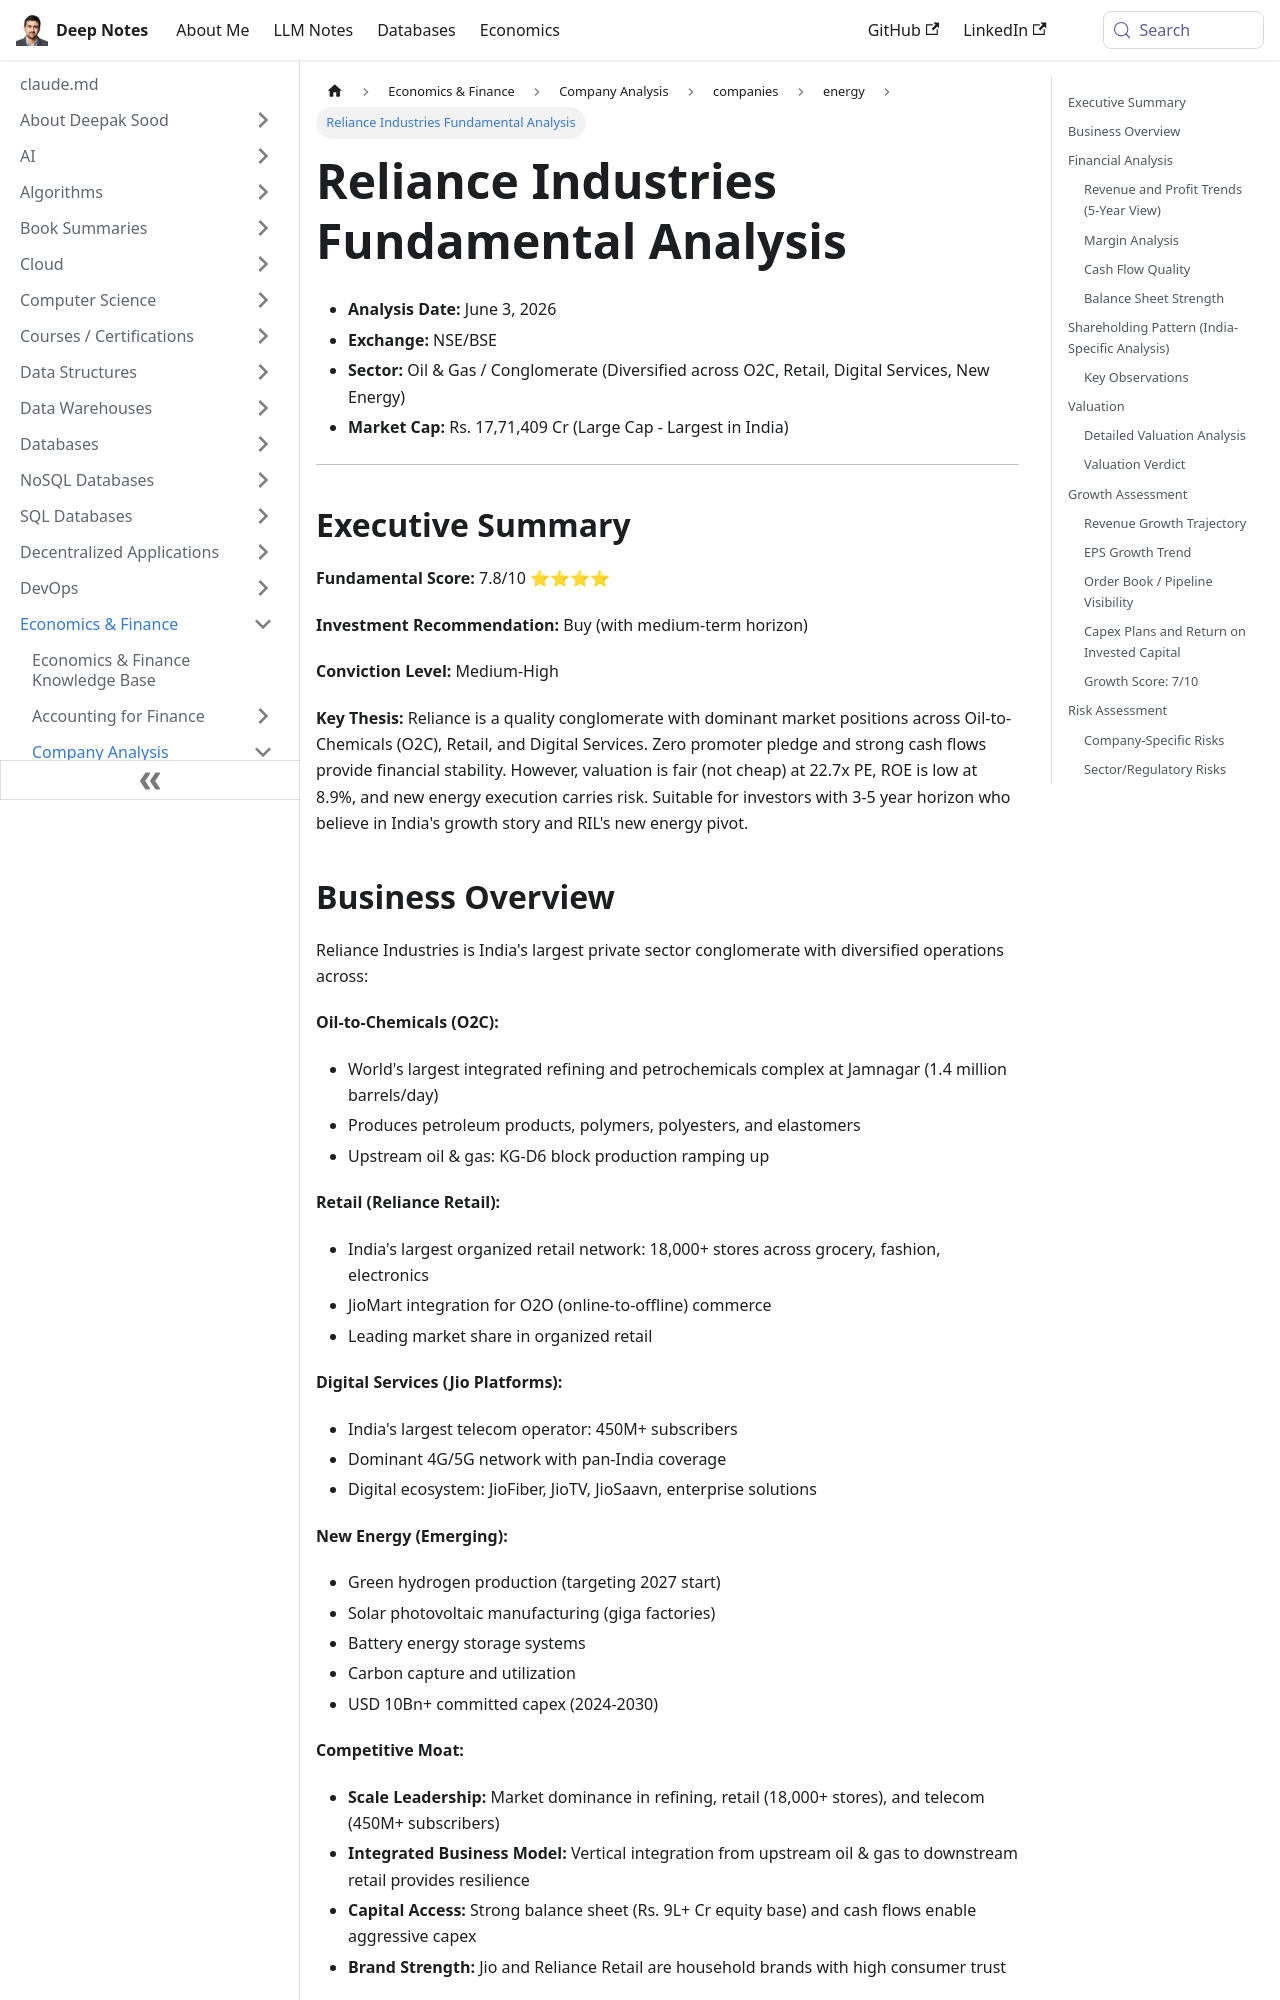

repository: deepaksood619/deepaksood619.github.io · page: economics/company-analysis/companies/energy/reliance-industries-fundamental/index.html · generator: docusaurus

---
slug: /economics/company-analysis/companies/energy/reliance-industries-fundamental
title: Reliance Industries Fundamental Analysis
description: Discover Reliance Industries' investment potential with a fundamental score of 7.8/10 and a medium-term buy recommendation.
created: 2026-06-03
updated: 2026-06-09
---
- **Analysis Date:** June 3, 2026
- **Exchange:** NSE/BSE
- **Sector:** Oil & Gas / Conglomerate (Diversified across O2C, Retail, Digital Services, New Energy)
- **Market Cap:** Rs. 17,71,409 Cr (Large Cap - Largest in India)

---

## Executive Summary

**Fundamental Score:** 7.8/10 ⭐⭐⭐⭐

**Investment Recommendation:** Buy (with medium-term horizon)

**Conviction Level:** Medium-High

**Key Thesis:** Reliance is a quality conglomerate with dominant market positions across Oil-to-Chemicals (O2C), Retail, and Digital Services. Zero promoter pledge and strong cash flows provide financial stability. However, valuation is fair (not cheap) at 22.7x PE, ROE is low at 8.9%, and new energy execution carries risk. Suitable for investors with 3-5 year horizon who believe in India's growth story and RIL's new energy pivot.
